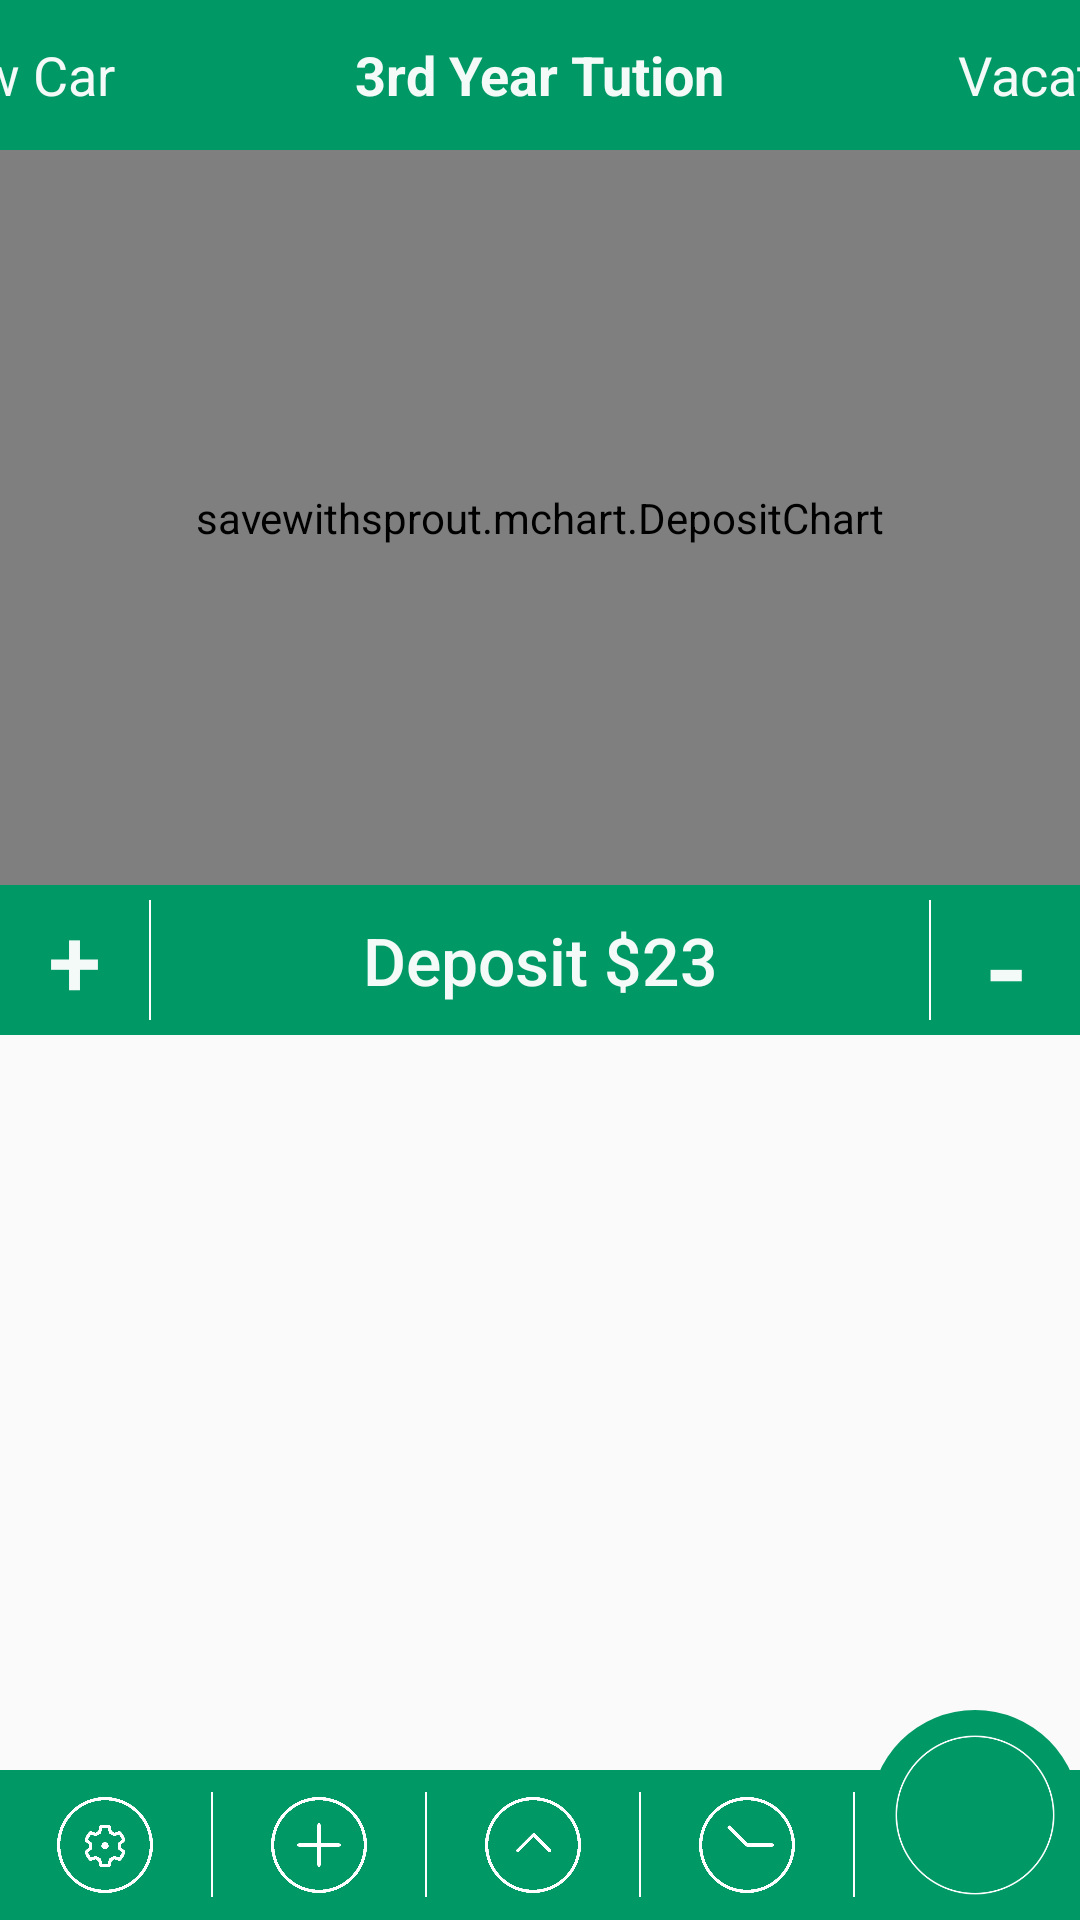

This screen was rendered from an Android layout file. Write that file and the resources it references.
<!-- AndroidManifest.xml: application theme AppTheme -->
<!-- res/layout/activity_main_old.xml -->
<?xml version="1.0" encoding="utf-8"?>
<RelativeLayout
xmlns:android="http://schemas.android.com/apk/res/android"
xmlns:tools="http://schemas.android.com/tools"
android:layout_width="match_parent"
android:layout_height="match_parent"
tools:context="savewithsprout.unicornapp.MainActivity"
android:fitsSystemWindows="true">

<LinearLayout
    android:layout_width="match_parent"
    android:layout_height="match_parent"
    android:orientation="vertical">

    <RelativeLayout
        android:layout_width="match_parent"
        android:layout_height="50dp"
        android:background="@color/green"
        android:gravity="center">

        <TextView
            android:id="@+id/mainGoalLeft"
            android:layout_width="wrap_content"
            android:layout_height="wrap_content"
            android:text="New Car"
            android:textColor="@color/offwhite"
            android:textSize="18dp"
            android:layout_alignParentLeft="true"
            android:layout_marginLeft="-30dp"
            android:layout_centerVertical="true"/>

        <TextView
            android:id="@+id/mainGoalName"
            android:layout_width="wrap_content"
            android:layout_height="wrap_content"
            android:text="3rd Year Tution"
            android:textColor="@color/offwhite"
            android:textSize="18dp"
            android:textStyle="bold"
            android:layout_centerInParent="true"/>

        <TextView
            android:id="@+id/mainGoalRight"
            android:layout_width="wrap_content"
            android:layout_height="wrap_content"
            android:text="Vacation"
            android:textColor="@color/offwhite"
            android:textSize="18dp"
            android:layout_alignParentRight="true"
            android:layout_marginRight="-30dp"
            android:layout_centerVertical="true"/>

    </RelativeLayout>

    <RelativeLayout
        android:layout_width="wrap_content"
        android:layout_height="0dp"
        android:layout_weight="1">

        <savewithsprout.mchart.DepositChart
            android:id="@+id/mainGraph"
            android:layout_width="fill_parent"
            android:layout_height="fill_parent" />

    </RelativeLayout>

    <LinearLayout
        android:layout_width="match_parent"
        android:layout_height="50dp"
        android:background="@color/green"
        android:orientation="horizontal"
        android:gravity="center">

        <Button
            android:id="@+id/mainButtonAdd"
            android:layout_width="50dp"
            android:layout_height="50dp"
            android:layout_marginLeft="50dp"
            android:background="@color/alpha"
            android:text="+"
            android:textColor="@color/offwhite"
            android:textSize="32dp"
            android:layout_alignParentLeft="true"
            android:layout_centerVertical="true"
            android:onClick="increaseDeposit"/>

        <View
            android:layout_width="0.5dp"
            android:layout_height="40dp"
            android:background="@color/white"/>

        <Button
            android:id="@+id/mainButtonDeposit"
            android:layout_width="fill_parent"
            android:layout_height="wrap_content"
            android:background="@color/alpha"
            android:textAllCaps="false"
            android:text="Deposit $23"
            android:textColor="@color/offwhite"
            android:textSize="22dp"
            android:layout_centerInParent="true"/>

        <View
            android:layout_width="0.5dp"
            android:layout_height="40dp"
            android:background="@color/white"
            android:layout_toLeftOf="@+id/mainButtonAdd"/>

        <Button
            android:id="@+id/mainButtonSub"
            android:layout_width="50dp"
            android:layout_height="50dp"
            android:layout_marginRight="50dp"
            android:background="@color/alpha"
            android:text="-"
            android:textColor="@color/offwhite"
            android:textSize="40dp"
            android:layout_alignParentRight="true"
            android:layout_centerVertical="true"
            android:onClick="decreaseDeposit"/>


    </LinearLayout>

    <RelativeLayout
        android:layout_width="wrap_content"
        android:layout_height="0dp"
        android:layout_weight="1">

        <LinearLayout
            android:id="@+id/info_holder"
            android:layout_width="match_parent"
            android:layout_height="match_parent"
            android:orientation="vertical">


        </LinearLayout>

    </RelativeLayout>

    <LinearLayout
        android:layout_width="match_parent"
        android:layout_height="50dp"
        android:background="@color/green"
        android:gravity="center"
        android:orientation="horizontal">

        <RelativeLayout
            android:layout_width="wrap_content"
            android:layout_height="wrap_content"
            android:layout_weight="1"
            android:onClick="openSettings">

            <ImageView
                android:layout_width="32dp"
                android:layout_height="32dp"
                android:src="@drawable/setting"
                android:layout_centerInParent="true"/>

        </RelativeLayout>

        <View
            android:layout_width="0.5dp"
            android:layout_height="35dp"
            android:background="@color/white"/>

        <RelativeLayout
            android:layout_width="wrap_content"
            android:layout_height="wrap_content"
            android:layout_weight="1"
            android:clickable="true"
            android:onClick="openNewGoal">

            <ImageView
                android:layout_width="32dp"
                android:layout_height="32dp"
                android:src="@drawable/add"
                android:layout_centerInParent="true"/>

        </RelativeLayout>

        <View
            android:layout_width="0.5dp"
            android:layout_height="35dp"
            android:background="@color/white"/>

        <RelativeLayout
            android:layout_width="wrap_content"
            android:layout_height="wrap_content"
            android:layout_weight="1"
            android:clickable="true"
            android:onClick="openWidthdrawlGoal">

            <ImageView
                android:layout_width="32dp"
                android:layout_height="32dp"
                android:src="@drawable/up"
                android:layout_centerInParent="true"/>

        </RelativeLayout>

        <View
            android:layout_width="0.5dp"
            android:layout_height="35dp"
            android:background="@color/white"/>

        <RelativeLayout
            android:layout_width="wrap_content"
            android:layout_height="wrap_content"
            android:layout_weight="1"
            android:clickable="true"
            android:onClick="openNewReminder">

            <ImageView
                android:layout_width="32dp"
                android:layout_height="32dp"
                android:src="@drawable/clock"
                android:layout_centerInParent="true"/>

        </RelativeLayout>

        <View
            android:layout_width="0.5dp"
            android:layout_height="35dp"
            android:background="@color/white"/>

        <ImageView
            android:layout_width="75dp"
            android:layout_height="75dp"
            android:background="@color/green"
            android:layout_gravity="bottom"/>

    </LinearLayout>

</LinearLayout>

<ImageView
    android:layout_width="70dp"
    android:layout_height="70dp"
    android:layout_marginLeft="2.5dp"
    android:background="@drawable/circle"
    android:layout_gravity="bottom"
    android:layout_alignParentRight="true"
    android:layout_alignParentBottom="true" />

<ImageView
    android:layout_width="54dp"
    android:layout_height="54dp"
    android:layout_margin="8dp"
    android:background="@drawable/profile_picture_outline"
    android:layout_gravity="bottom"
    android:layout_alignParentRight="true"
    android:layout_alignParentBottom="true" />

<ImageView
    android:layout_width="45dp"
    android:layout_height="45dp"
    android:layout_margin="12.5dp"
    android:background="@drawable/profile_picture"
    android:layout_gravity="bottom"
    android:layout_alignParentRight="true"
    android:layout_alignParentBottom="true" />

<RelativeLayout
    android:id="@+id/mainFragment"
    android:layout_width="match_parent"
    android:layout_height="310dp"
    android:layout_alignParentBottom="true">

</RelativeLayout>

</RelativeLayout>
<!-- resources referenced by this layout -->
<resources>
  <color name="alpha">#00ffffff</color>
  <color name="green">#009966</color>
  <color name="offwhite">#f4faf8</color>
  <color name="white">#ffffff</color>
  <!-- drawable add: png bitmap (drawable, 6922 bytes) -->
  <!-- drawable circle (drawable) -->
  <?xml version="1.0" encoding="utf-8"?>
  <shape xmlns:android="http://schemas.android.com/apk/res/android">
      <corners
          android:radius="1000dp"/>
      <solid
          android:color="@color/green"/>
  </shape>
  <!-- drawable clock: png bitmap (drawable, 6876 bytes) -->
  <!-- drawable profile_picture_outline: png bitmap (drawable, 11241 bytes) -->
  <!-- drawable setting: png bitmap (drawable, 9004 bytes) -->
  <!-- drawable up: png bitmap (drawable, 3137 bytes) -->
  <style name="AppTheme" parent="Theme.AppCompat.Light.DarkActionBar">
          
          <item name="colorPrimary">@color/black</item>
          <item name="colorPrimaryDark">@color/black</item>
          <item name="colorAccent">@color/black</item>
      </style>
  <color name="black">#000000</color>
</resources>
